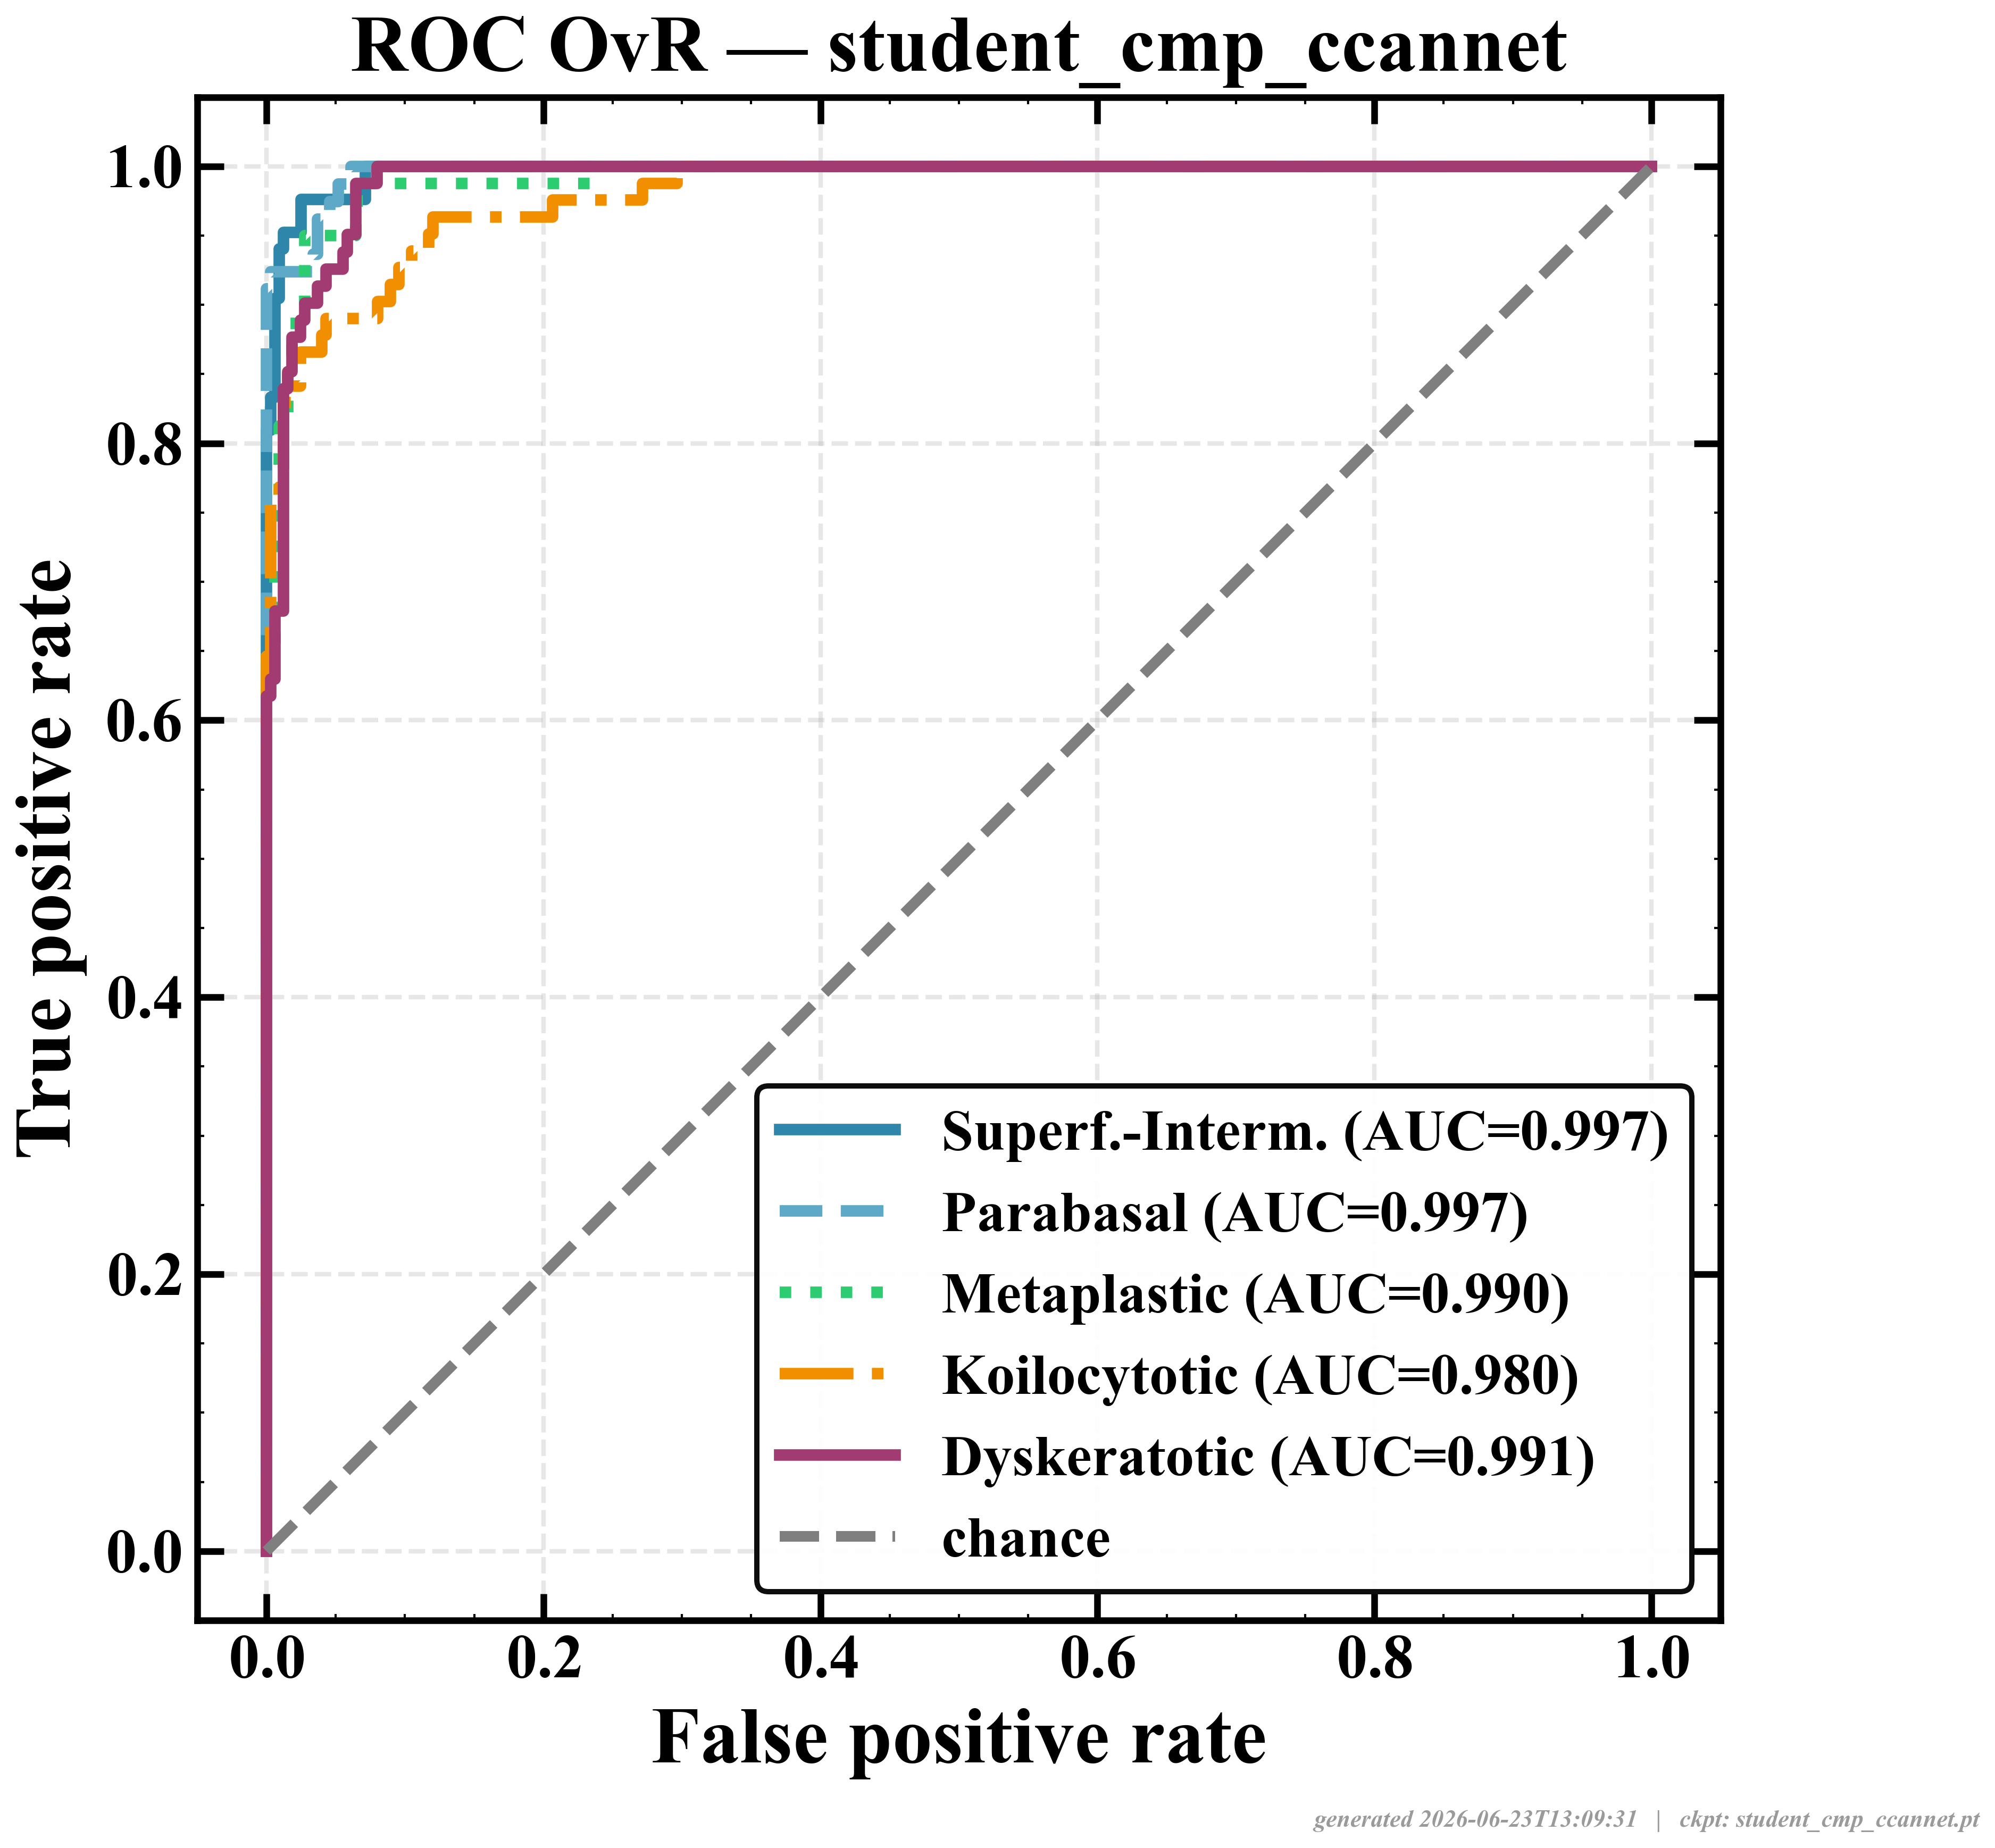

The file beside this chart, header and first rows:
curve, auc
Superficial-Intermediate, 0.9967
Parabasal, 0.9966
Metaplastic, 0.9904
Koilocytotic, 0.9801
Dyskeratotic, 0.9906
